Photos from the image-classification dataset "cropped_dataset" in the GitHub repository vkerem0/visionfortress. Its 9 classes are: demoman, engineer, heavy, medic, pyro, scout, sniper, soldier, spy.

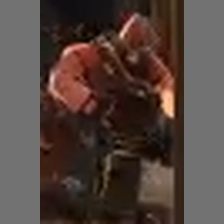
Label: heavy

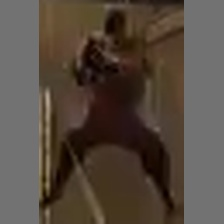
Label: soldier

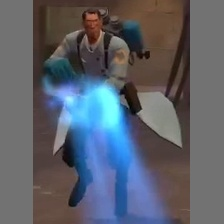
Label: medic

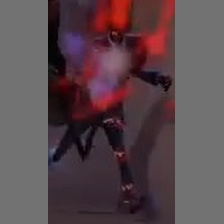
Label: spy

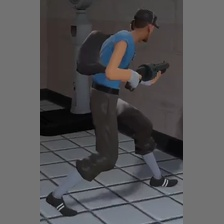
Label: scout

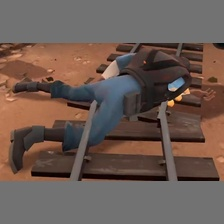
Label: demoman
